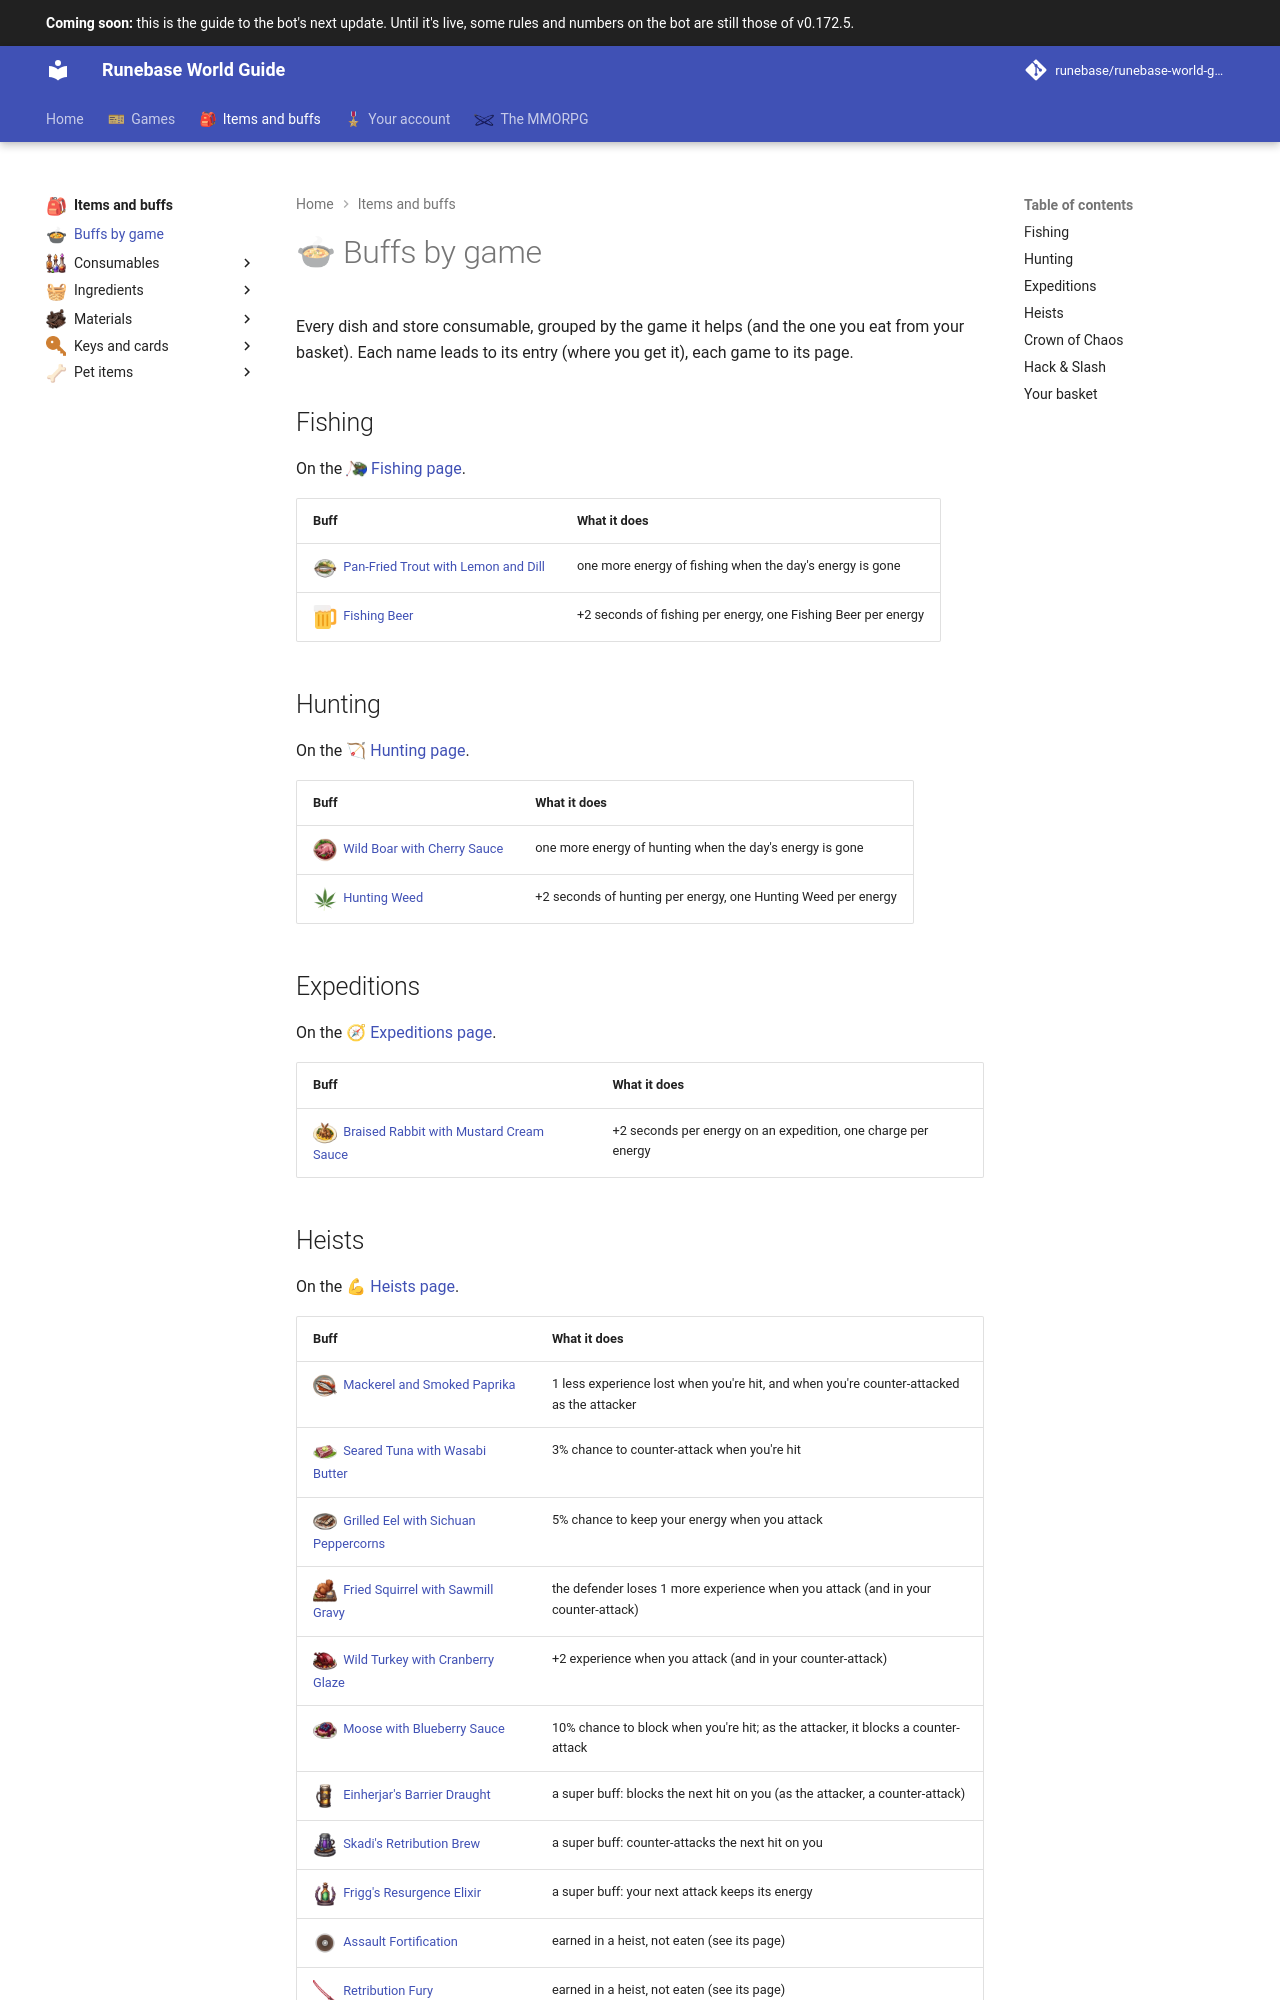

repository: Runebase/runebase-world-guide · page: next/items/buffs/index.html · generator: mkdocs

---
title: "Buffs by game"
icon: guide/nav
nav_emoji: "🍲"
---

# 🍲 Buffs by game

Every dish and store consumable, grouped by the game it helps (and the one you eat from your basket). Each name leads to its entry (where you get it), each game to its page.

## Fishing

On the <span class="gi-m">![](../assets/icons/emoji/fishin.webp){ .gi .gi-mention width="20" height="20" loading="lazy" }&nbsp;[Fishing page](../games/fishing.md#buffs)</span>.

| Buff | What it does |
|---|---|
| ![Pan-Fried Trout with Lemon and Dill](../assets/icons/item/pan-fried-trout-with-lemon-and-dill.webp){ .gi .gi-inline width="24" height="24" loading="lazy" } [Pan-Fried Trout with Lemon and Dill](consumables/fish-dishes.md#pan-fried-trout-with-lemon-and-dill) | one more energy of fishing when the day's energy is gone |
| ![Fishing Beer](../assets/icons/item/fishing-beer.webp){ .gi .gi-inline width="24" height="24" loading="lazy" } [Fishing Beer](consumables/store-consumables.md#fishing-beer) | +2 seconds of fishing per energy, one Fishing Beer per energy |

## Hunting

On the <span class="gi-m">🏹&nbsp;[Hunting page](../games/hunting.md#buffs)</span>.

| Buff | What it does |
|---|---|
| ![Wild Boar with Cherry Sauce](../assets/icons/item/wild-boar-with-cherry-sauce.webp){ .gi .gi-inline width="24" height="24" loading="lazy" } [Wild Boar with Cherry Sauce](consumables/meat-dishes.md#wild-boar-with-cherry-sauce) | one more energy of hunting when the day's energy is gone |
| ![Hunting Weed](../assets/icons/item/hunting-weed.webp){ .gi .gi-inline width="24" height="24" loading="lazy" } [Hunting Weed](consumables/store-consumables.md#hunting-weed) | +2 seconds of hunting per energy, one Hunting Weed per energy |

## Expeditions

On the <span class="gi-m">🧭&nbsp;[Expeditions page](../games/expeditions.md#buffs)</span>.

| Buff | What it does |
|---|---|
| ![Braised Rabbit with Mustard Cream Sauce](../assets/icons/item/braised-rabbit-with-mustard-cream-sauce.webp){ .gi .gi-inline width="24" height="24" loading="lazy" } [Braised Rabbit with Mustard Cream Sauce](consumables/meat-dishes.md#braised-rabbit-with-mustard-cream-sauce) | +2 seconds per energy on an expedition, one charge per energy |

## Heists

On the <span class="gi-m">💪&nbsp;[Heists page](../games/heists-and-clans/buffs/index.md)</span>.

| Buff | What it does |
|---|---|
| ![Mackerel and Smoked Paprika](../assets/icons/item/mackerel-and-smoked-paprika.webp){ .gi .gi-inline width="24" height="24" loading="lazy" } [Mackerel and Smoked Paprika](consumables/fish-dishes.md#mackerel-and-smoked-paprika) | 1 less experience lost when you're hit, and when you're counter-attacked as the attacker |
| ![Seared Tuna with Wasabi Butter](../assets/icons/item/seared-tuna-with-wasabi-butter.webp){ .gi .gi-inline width="24" height="24" loading="lazy" } [Seared Tuna with Wasabi Butter](consumables/fish-dishes.md#seared-tuna-with-wasabi-butter) | 3% chance to counter-attack when you're hit |
| ![Grilled Eel with Sichuan Peppercorns](../assets/icons/item/grilled-eel-with-sichuan-peppercorns.webp){ .gi .gi-inline width="24" height="24" loading="lazy" } [Grilled Eel with Sichuan Peppercorns](consumables/fish-dishes.md#grilled-eel-with-sichuan-peppercorns) | 5% chance to keep your energy when you attack |
| ![Fried Squirrel with Sawmill Gravy](../assets/icons/item/fried-squirrel-with-sawmill-gravy.webp){ .gi .gi-inline width="24" height="24" loading="lazy" } [Fried Squirrel with Sawmill Gravy](consumables/meat-dishes.md#fried-squirrel-with-sawmill-gravy) | the defender loses 1 more experience when you attack (and in your counter-attack) |
| ![Wild Turkey with Cranberry Glaze](../assets/icons/item/wild-turkey-with-cranberry-glaze.webp){ .gi .gi-inline width="24" height="24" loading="lazy" } [Wild Turkey with Cranberry Glaze](consumables/meat-dishes.md#wild-turkey-with-cranberry-glaze) | +2 experience when you attack (and in your counter-attack) |
| ![Moose with Blueberry Sauce](../assets/icons/item/moose-with-blueberry-sauce.webp){ .gi .gi-inline width="24" height="24" loading="lazy" } [Moose with Blueberry Sauce](consumables/meat-dishes.md#moose-with-blueberry-sauce) | 10% chance to block when you're hit; as the attacker, it blocks a counter-attack |
| ![Einherjar's Barrier Draught](../assets/icons/item/einherjars-barrier-draught.webp){ .gi .gi-inline width="24" height="24" loading="lazy" } [Einherjar's Barrier Draught](consumables/store-consumables.md#einherjars-barrier-draught) | a super buff: blocks the next hit on you (as the attacker, a counter-attack) |
| ![Skadi's Retribution Brew](../assets/icons/item/skadis-retribution-brew.webp){ .gi .gi-inline width="24" height="24" loading="lazy" } [Skadi's Retribution Brew](consumables/store-consumables.md#skadis-retribution-brew) | a super buff: counter-attacks the next hit on you |
| ![Frigg's Resurgence Elixir](../assets/icons/item/friggs-resurgence-elixir.webp){ .gi .gi-inline width="24" height="24" loading="lazy" } [Frigg's Resurgence Elixir](consumables/store-consumables.md#friggs-resurgence-elixir) | a super buff: your next attack keeps its energy |
| ![Assault Fortification](../assets/icons/heist-buff/assault-fortification.webp){ .gi .gi-inline width="24" height="24" loading="lazy" } [Assault Fortification](../games/heists-and-clans/buffs/assault-fortification.md) | earned in a heist, not eaten (see its page) |
| ![Retribution Fury](../assets/icons/heist-buff/retribution-fury.webp){ .gi .gi-inline width="24" height="24" loading="lazy" } [Retribution Fury](../games/heists-and-clans/buffs/retribution-fury.md) | earned in a heist, not eaten (see its page) |
